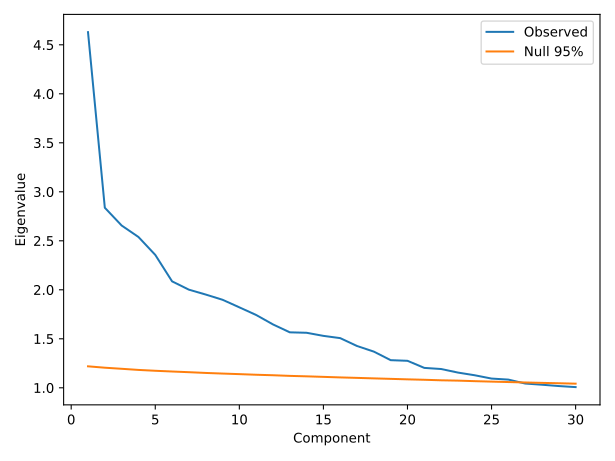

Source data for this figure (header and first rows):
component, observed_eigenvalue, null_mean, null_p95, retained
1, 4.629, 1.206, 1.219, True
2, 2.837, 1.193, 1.205, True
3, 2.656, 1.183, 1.194, True
4, 2.539, 1.174, 1.182, True
5, 2.356, 1.166, 1.174, True
6, 2.086, 1.159, 1.166, True
7, 2.001, 1.152, 1.159, True
8, 1.952, 1.145, 1.152, True
9, 1.898, 1.139, 1.145, True
10, 1.821, 1.133, 1.139, True
11, 1.743, 1.128, 1.133, True
12, 1.647, 1.122, 1.128, True
13, 1.566, 1.116, 1.122, True
14, 1.561, 1.111, 1.117, True
15, 1.53, 1.106, 1.111, True
16, 1.507, 1.101, 1.106, True
17, 1.426, 1.096, 1.101, True
18, 1.369, 1.091, 1.096, True
19, 1.282, 1.086, 1.091, True
20, 1.275, 1.082, 1.086, True
21, 1.203, 1.077, 1.082, True
22, 1.192, 1.073, 1.076, True
23, 1.155, 1.069, 1.073, True
24, 1.128, 1.064, 1.068, True
25, 1.094, 1.059, 1.063, True
26, 1.084, 1.055, 1.059, True
27, 1.043, 1.051, 1.054, False
28, 1.031, 1.046, 1.05, False
29, 1.018, 1.042, 1.046, False
30, 1.007, 1.038, 1.042, False
